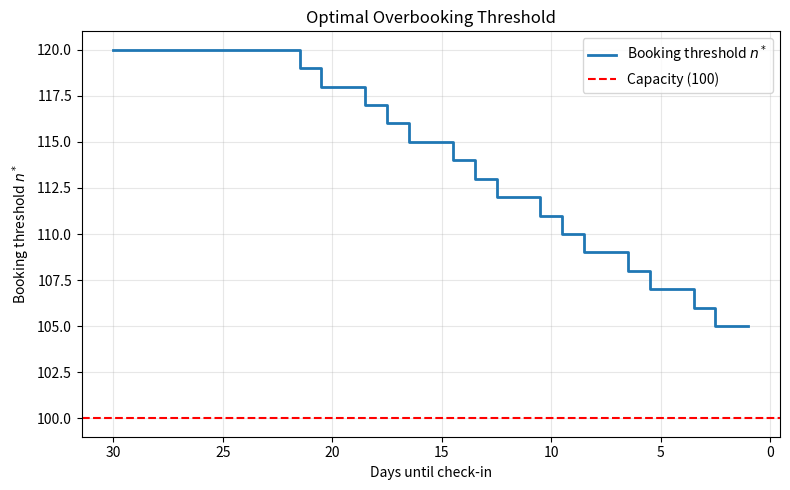

Reproduce this figure in Python.
import numpy as np
from math import comb
import matplotlib.pyplot as plt

# ====================================================
# Hotel Overbooking Problem (MDP)
# Policy Iteration — Finite Horizon
# ====================================================

# Parameters
CAPACITY = 100
MAX_OVERBOOK = 20
MAX_ROOMS = CAPACITY + MAX_OVERBOOK  # max bookings we can hold
DAYS = 30

ROOM_PRICE = 100
PENALTY = 250   # cost per overbooked guest

P_ARRIVAL = 0.8
P_CANCEL = 0.01
P_NOSHOW = 0.05

GAMMA = 1.0  # finite horizon, no discounting needed

# -------------------------
# Helper functions
# -------------------------
def binom_prob(n, k, p):
    # Binomial: P(X=k) for X~Bin(n,p)
    if k < 0 or k > n:
        return 0.0
    return comb(n, k) * (p ** k) * ((1 - p) ** (n - k))

def terminal_reward(n):
    # Check-in day profit: each guest shows up with prob (1-P_NOSHOW)
    r = 0.0
    for actual in range(n + 1):
        p = binom_prob(n, actual, 1 - P_NOSHOW)
        served = min(actual, CAPACITY)
        over = max(0, actual - CAPACITY)
        r += p * (served * ROOM_PRICE - over * PENALTY)
    return r

def transitions(n, action):
    # Returns {next_state: probability}
    # Cancel first, then arrival (new booking can't cancel same day)

    # cancellations on existing bookings
    after_cancel = {}
    for c in range(n + 1):
        p_c = binom_prob(n, c, P_CANCEL)
        if p_c < 1e-12:
            continue
        after_cancel[n - c] = after_cancel.get(n - c, 0.0) + p_c

    # arrival (only if accepted AND room available)
    final = {}
    for n_mid, p_mid in after_cancel.items():
        if action == 1 and n_mid < MAX_ROOMS:
            n_next = n_mid + 1
            final[n_next] = final.get(n_next, 0.0) + p_mid * P_ARRIVAL
            final[n_mid]  = final.get(n_mid, 0.0)  + p_mid * (1 - P_ARRIVAL)
        else:
            final[n_mid] = final.get(n_mid, 0.0) + p_mid
    return final

# -------------------------
# Initialization
# -------------------------
V = np.zeros((DAYS + 1, MAX_ROOMS + 1))
policy = np.zeros((DAYS + 1, MAX_ROOMS + 1), dtype=int)

# base case: check-in day
for n in range(MAX_ROOMS + 1):
    V[0, n] = terminal_reward(n)

# -------------------------
# Policy Iteration
# -------------------------
def policy_eval():
    # sweep forward: V[t] uses V[t-1] which is already computed
    for t in range(1, DAYS + 1):
        for n in range(MAX_ROOMS + 1):
            a = policy[t, n]
            V[t, n] = GAMMA * sum(p * V[t-1, nxt]
                                  for nxt, p in transitions(n, a).items())

def policy_improve():
    stable = True
    for t in range(1, DAYS + 1):
        for n in range(MAX_ROOMS + 1):
            old = policy[t, n]

            q = [GAMMA * sum(p * V[t-1, nxt]
                             for nxt, p in transitions(n, a).items())
                 for a in [0, 1]]

            if n >= MAX_ROOMS:
                policy[t, n] = 0  # already full
            else:
                policy[t, n] = int(q[1] > q[0])

            if policy[t, n] != old:
                stable = False
    return stable

iters = 0
for _ in range(50):
    iters += 1
    policy_eval()
    if policy_improve():
        break

# -------------------------
# Output
# -------------------------

# find booking threshold for each day
threshold = np.zeros(DAYS + 1, dtype=int)
for t in range(1, DAYS + 1):
    for n in range(MAX_ROOMS + 1):
        if policy[t, n] == 0:
            threshold[t] = n
            break
    else:
        threshold[t] = MAX_ROOMS

# print sample
sample_n = [80, 90, 100, 105, 110, 115, 120]
sample_t = [30, 20, 10, 5, 1]

print(f"Policy Iteration converged in {iters} iterations.\n")
print("Optimal Policy (sample):")
header = "Days Left | " + " | ".join(f"{n:>3} booked" for n in sample_n)
print(header)
print("-" * len(header))
for t in sample_t:
    row = ["Accept" if policy[t, n] == 1 else "Reject" for n in sample_n]
    print(f"    {t:>5} | " + " | ".join(f"{x:>9}" for x in row))

# plot
plt.figure(figsize=(8, 5))
plt.step(range(1, DAYS + 1), threshold[1:], where="mid", linewidth=2,
         label="Booking threshold $n^*$")
plt.axhline(CAPACITY, color="red", linestyle="--", linewidth=1.5,
            label=f"Capacity ({CAPACITY})")
plt.xlabel("Days until check-in")
plt.ylabel("Booking threshold $n^*$")
plt.title("Optimal Overbooking Threshold")
plt.gca().invert_xaxis()
plt.legend()
plt.grid(alpha=0.3)
plt.tight_layout()
plt.savefig("optimal_threshold.png", dpi=150)

print(f"\nExpected revenue (start empty, t={DAYS}): ${V[DAYS, 0]:,.2f}")
print("Plot saved to optimal_threshold.png")
